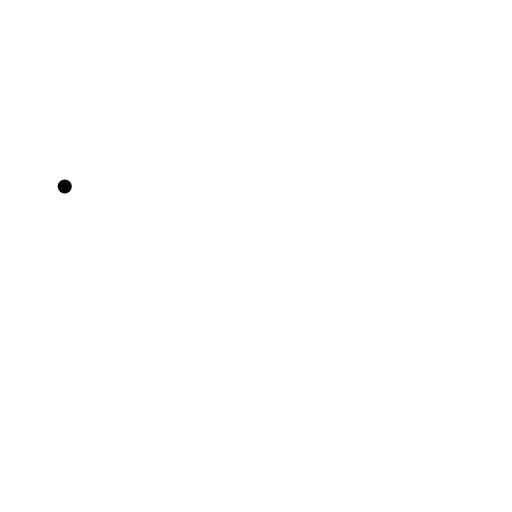
t = 0.00 s
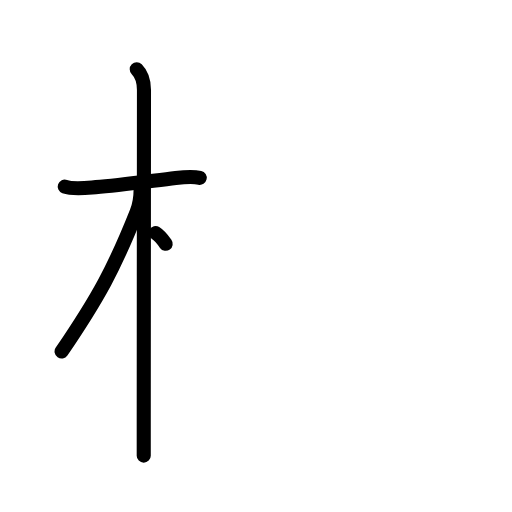
t = 3.25 s
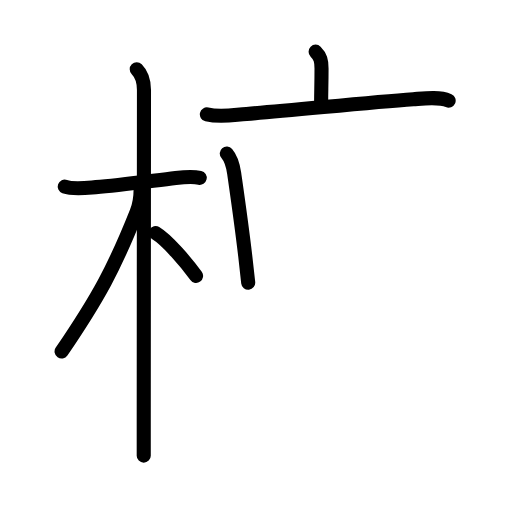
t = 6.75 s
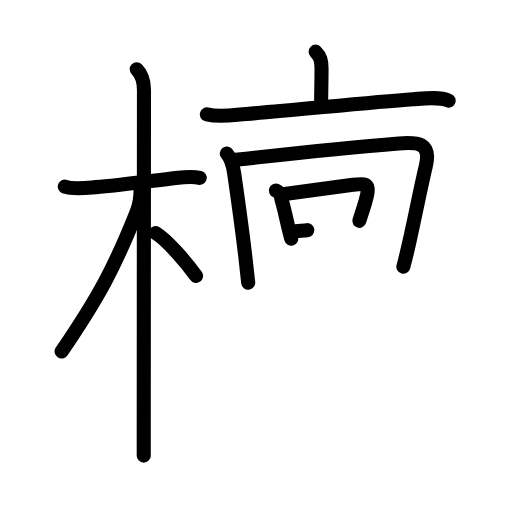
t = 10.13 s
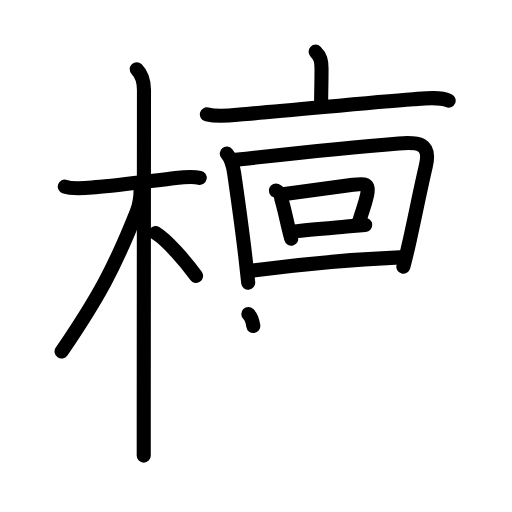
t = 12.25 s
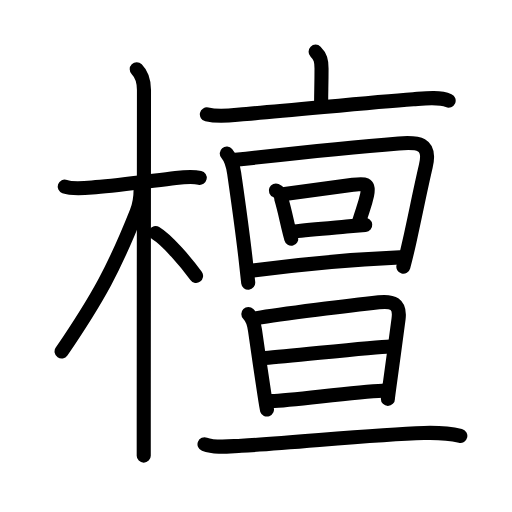
t = 17.00 s

The animated SVG that drew these frames (rendered in a browser with its animation timeline set to each time). Animation: 58 SMIL elements (animate=58); one cycle of 17.00 s.

<?xml version="1.0" encoding="UTF-8"?>
<!--
AniKanjiVG is licensed by CC-BY-SA Paul C. Sommerhoff (https://bitbucket.org/sommerhoff/anikanjivg).
AniKanjiVG uses KanjiVG which is licensed by CC-BY-SA Ulrich Apel (http://kanjivg.tagaini.net).
See also http://creativecommons.org/licenses/by-sa/3.0/
-->
<svg xmlns:kvg='http://kanjivg.tagaini.net' xmlns='http://www.w3.org/2000/svg' width='109' height='109' viewBox='0 0 109 109' style='fill:none;stroke:#000000;stroke-width:3;stroke-linecap:round;stroke-linejoin:round;' id="kvg:kanji_06a80"><g id="kvg:06a80" kvg:element="檀"><g id="kvg:06a80-g1" kvg:element="木" kvg:position="left" kvg:radical="general"><path id="kvg:06a80-s1" kvg:type="㇐" d="M13.78,39.72c1.85,0.66,5.08,0.23,6.61,0.12c4.74-0.34,11.31-1.26,17.01-1.94c1.46-0.17,3.49-0.4,5.12-0.04"><animate attributeName="d" begin="0.0s" dur="0.3333333333333333s" from="M13.78,39.72C13.78,39.72,13.78,39.72,13.78,39.72" to="M13.78,39.72c1.85,0.66,5.08,0.23,6.61,0.12" />
<animate attributeName="d" begin="0.3333333333333333s" dur="0.3333333333333333s" from="M13.78,39.72c1.85,0.66,5.08,0.23,6.61,0.12c0,0,0,0,0,0,0" to="M13.78,39.72c1.85,0.66,5.08,0.23,6.61,0.12c4.74-0.34,11.31-1.26,17.01-1.94" />
<animate attributeName="d" begin="0.6666666666666666s" dur="0.3333333333333333s" from="M13.78,39.72c1.85,0.66,5.08,0.23,6.61,0.12c4.74-0.34,11.31-1.26,17.01-1.94c0,0,0,0,0,0,0" to="M13.78,39.72c1.85,0.66,5.08,0.23,6.61,0.12c4.74-0.34,11.31-1.26,17.01-1.94c1.46-0.17,3.49-0.4,5.12-0.04" />
</path>
<path id="kvg:06a80-s2" kvg:type="㇑" d="M29.11,14.75c1.13,1.13,1.54,2.75,1.54,4.42c0,2.4-0.04,49.42-0.05,69.83c0,3.66,0,6.46,0,8"><animate attributeName="d" begin="1.0s" dur="0.3333333333333333s" from="M29.11,14.75C29.11,14.75,29.11,14.75,29.11,14.75" to="M29.11,14.75c1.13,1.13,1.54,2.75,1.54,4.42" />
<animate attributeName="d" begin="1.3333333333333333s" dur="0.3333333333333333s" from="M29.11,14.75c1.13,1.13,1.54,2.75,1.54,4.42c0,0,0,0,0,0,0" to="M29.11,14.75c1.13,1.13,1.54,2.75,1.54,4.42c0,2.4-0.04,49.42-0.05,69.83" />
<animate attributeName="d" begin="1.6666666666666665s" dur="0.3333333333333333s" from="M29.11,14.75c1.13,1.13,1.54,2.75,1.54,4.42c0,2.4-0.04,49.42-0.05,69.83c0,0,0,0,0,0,0" to="M29.11,14.75c1.13,1.13,1.54,2.75,1.54,4.42c0,2.4-0.04,49.42-0.05,69.83c0,3.66,0,6.46,0,8" />
<animate attributeName="d" begin="0s" dur="1.0s" from="M-100,-100" to="M-100,-100" />
</path>
<path id="kvg:06a80-s3" kvg:type="㇒" d="M29.94,40.28c0,1.59-0.34,3.57-0.86,4.87c-4.73,11.88-8.07,18.08-15.97,29.69"><animate attributeName="d" begin="2.0s" dur="0.5s" from="M29.94,40.28C29.94,40.28,29.94,40.28,29.94,40.28" to="M29.94,40.28c0,1.59-0.34,3.57-0.86,4.87" />
<animate attributeName="d" begin="2.5s" dur="0.5s" from="M29.94,40.28c0,1.59-0.34,3.57-0.86,4.87c0,0,0,0,0,0,0" to="M29.94,40.28c0,1.59-0.34,3.57-0.86,4.87c-4.73,11.88-8.07,18.08-15.97,29.69" />
<animate attributeName="d" begin="0s" dur="2.0s" from="M-100,-100" to="M-100,-100" />
</path>
<path id="kvg:06a80-s4" kvg:type="㇔/㇏" d="M33.12,49.62c2.47,1.48,6.54,6.26,8.62,9.12"><animate attributeName="d" begin="3.0s" dur="1.0s" from="M33.12,49.62C33.12,49.62,33.12,49.62,33.12,49.62" to="M33.12,49.62c2.47,1.48,6.54,6.26,8.62,9.12" />
<animate attributeName="d" begin="0s" dur="3.0s" from="M-100,-100" to="M-100,-100" />
</path>
</g>
<g id="kvg:06a80-g2" kvg:element="亶" kvg:position="right"><g id="kvg:06a80-g3" kvg:element="亠" kvg:position="top"><path id="kvg:06a80-s5" kvg:type="㇑a" d="M67.19,11c1.03,1.03,1.26,1.88,1.26,3.56c0,3.54-0.08,4.69-0.08,7.06"><animate attributeName="d" begin="4.0s" dur="0.5s" from="M67.19,11C67.19,11,67.19,11,67.19,11" to="M67.19,11c1.03,1.03,1.26,1.88,1.26,3.56" />
<animate attributeName="d" begin="4.5s" dur="0.5s" from="M67.19,11c1.03,1.03,1.26,1.88,1.26,3.56c0,0,0,0,0,0,0" to="M67.19,11c1.03,1.03,1.26,1.88,1.26,3.56c0,3.54-0.08,4.69-0.08,7.06" />
<animate attributeName="d" begin="0s" dur="4.0s" from="M-100,-100" to="M-100,-100" />
</path>
<path id="kvg:06a80-s6" kvg:type="㇐" d="M44.04,24.36c2.96,0.69,5.5,0.12,8.46-0.11c9.81-0.75,25.45-2.41,35.49-3.13c2.12-0.15,5.5-0.6,7.52,0.3"><animate attributeName="d" begin="5.0s" dur="0.3333333333333333s" from="M44.04,24.36C44.04,24.36,44.04,24.36,44.04,24.36" to="M44.04,24.36c2.96,0.69,5.5,0.12,8.46-0.11" />
<animate attributeName="d" begin="5.333333333333333s" dur="0.3333333333333333s" from="M44.04,24.36c2.96,0.69,5.5,0.12,8.46-0.11c0,0,0,0,0,0,0" to="M44.04,24.36c2.96,0.69,5.5,0.12,8.46-0.11c9.81-0.75,25.45-2.41,35.49-3.13" />
<animate attributeName="d" begin="5.666666666666667s" dur="0.3333333333333333s" from="M44.04,24.36c2.96,0.69,5.5,0.12,8.46-0.11c9.81-0.75,25.45-2.41,35.49-3.13c0,0,0,0,0,0,0" to="M44.04,24.36c2.96,0.69,5.5,0.12,8.46-0.11c9.81-0.75,25.45-2.41,35.49-3.13c2.12-0.15,5.5-0.6,7.52,0.3" />
<animate attributeName="d" begin="0s" dur="5.0s" from="M-100,-100" to="M-100,-100" />
</path>
</g>
<g id="kvg:06a80-g4" kvg:position="bottom"><g id="kvg:06a80-g5" kvg:element="回"><g id="kvg:06a80-g6" kvg:element="囗" kvg:part="1"><path id="kvg:06a80-s7" kvg:type="㇑" d="M48.28,32.68c0.95,1.1,1.37,2.84,1.57,4.19c0.63,4.42,1.53,10.57,2.36,17.63c0.22,1.83,0.43,3.73,0.63,5.67"><animate attributeName="d" begin="6.0s" dur="0.3333333333333333s" from="M48.28,32.68C48.28,32.68,48.28,32.68,48.28,32.68" to="M48.28,32.68c0.95,1.1,1.37,2.84,1.57,4.19" />
<animate attributeName="d" begin="6.333333333333333s" dur="0.3333333333333333s" from="M48.28,32.68c0.95,1.1,1.37,2.84,1.57,4.19c0,0,0,0,0,0,0" to="M48.28,32.68c0.95,1.1,1.37,2.84,1.57,4.19c0.63,4.42,1.53,10.57,2.36,17.63" />
<animate attributeName="d" begin="6.666666666666667s" dur="0.3333333333333333s" from="M48.28,32.68c0.95,1.1,1.37,2.84,1.57,4.19c0.63,4.42,1.53,10.57,2.36,17.63c0,0,0,0,0,0,0" to="M48.28,32.68c0.95,1.1,1.37,2.84,1.57,4.19c0.63,4.42,1.53,10.57,2.36,17.63c0.22,1.83,0.43,3.73,0.63,5.67" />
<animate attributeName="d" begin="0s" dur="6.0s" from="M-100,-100" to="M-100,-100" />
</path>
<path id="kvg:06a80-s8" kvg:type="㇕a" d="M50.15,34.03c8.3-0.94,25.58-2.78,34.73-3.5c4.05-0.32,6.97-0.21,5.77,4.85c-1.21,5.14-2.28,10.68-3.45,15.9c-0.42,1.89-0.86,3.73-1.33,5.5"><animate attributeName="d" begin="7.0s" dur="0.25s" from="M50.15,34.03C50.15,34.03,50.15,34.03,50.15,34.03" to="M50.15,34.03c8.3-0.94,25.58-2.78,34.73-3.5" />
<animate attributeName="d" begin="7.25s" dur="0.25s" from="M50.15,34.03c8.3-0.94,25.58-2.78,34.73-3.5c0,0,0,0,0,0,0" to="M50.15,34.03c8.3-0.94,25.58-2.78,34.73-3.5c4.05-0.32,6.97-0.21,5.77,4.85" />
<animate attributeName="d" begin="7.5s" dur="0.25s" from="M50.15,34.03c8.3-0.94,25.58-2.78,34.73-3.5c4.05-0.32,6.97-0.21,5.77,4.85c0,0,0,0,0,0,0" to="M50.15,34.03c8.3-0.94,25.58-2.78,34.73-3.5c4.05-0.32,6.97-0.21,5.77,4.85c-1.21,5.14-2.28,10.68-3.45,15.9" />
<animate attributeName="d" begin="7.75s" dur="0.25s" from="M50.15,34.03c8.3-0.94,25.58-2.78,34.73-3.5c4.05-0.32,6.97-0.21,5.77,4.85c-1.21,5.14-2.28,10.68-3.45,15.9c0,0,0,0,0,0,0" to="M50.15,34.03c8.3-0.94,25.58-2.78,34.73-3.5c4.05-0.32,6.97-0.21,5.77,4.85c-1.21,5.14-2.28,10.68-3.45,15.9c-0.42,1.89-0.86,3.73-1.33,5.5" />
<animate attributeName="d" begin="0s" dur="7.0s" from="M-100,-100" to="M-100,-100" />
</path>
</g>
<g id="kvg:06a80-g7" kvg:element="口"><path id="kvg:06a80-s9" kvg:type="㇑" d="M58.73,40.57c0.77,0.33,1.16,0.93,1.17,1.81c0.58,1.95,0.99,3.92,1.46,5.91c0.2,0.84,0.41,1.69,0.64,2.54"><animate attributeName="d" begin="8.0s" dur="0.3333333333333333s" from="M58.73,40.57C58.73,40.57,58.73,40.57,58.73,40.57" to="M58.73,40.57c0.77,0.33,1.16,0.93,1.17,1.81" />
<animate attributeName="d" begin="8.333333333333334s" dur="0.3333333333333333s" from="M58.73,40.57c0.77,0.33,1.16,0.93,1.17,1.81c0,0,0,0,0,0,0" to="M58.73,40.57c0.77,0.33,1.16,0.93,1.17,1.81c0.58,1.95,0.99,3.92,1.46,5.91" />
<animate attributeName="d" begin="8.666666666666666s" dur="0.3333333333333333s" from="M58.73,40.57c0.77,0.33,1.16,0.93,1.17,1.81c0.58,1.95,0.99,3.92,1.46,5.91c0,0,0,0,0,0,0" to="M58.73,40.57c0.77,0.33,1.16,0.93,1.17,1.81c0.58,1.95,0.99,3.92,1.46,5.91c0.2,0.84,0.41,1.69,0.64,2.54" />
<animate attributeName="d" begin="0s" dur="8.0s" from="M-100,-100" to="M-100,-100" />
</path>
<path id="kvg:06a80-s10" kvg:type="㇕b" d="M60.61,41.29c6.27-0.86,11.25-1.54,14.52-1.95c2.43-0.31,3.58-0.47,3.02,2.17c-0.45,2.1-0.9,3-1.65,5.5"><animate attributeName="d" begin="9.0s" dur="0.3333333333333333s" from="M60.61,41.29C60.61,41.29,60.61,41.29,60.61,41.29" to="M60.61,41.29c6.27-0.86,11.25-1.54,14.52-1.95" />
<animate attributeName="d" begin="9.333333333333334s" dur="0.3333333333333333s" from="M60.61,41.29c6.27-0.86,11.25-1.54,14.52-1.95c0,0,0,0,0,0,0" to="M60.61,41.29c6.27-0.86,11.25-1.54,14.52-1.95c2.43-0.31,3.58-0.47,3.02,2.17" />
<animate attributeName="d" begin="9.666666666666666s" dur="0.3333333333333333s" from="M60.61,41.29c6.27-0.86,11.25-1.54,14.52-1.95c2.43-0.31,3.58-0.47,3.02,2.17c0,0,0,0,0,0,0" to="M60.61,41.29c6.27-0.86,11.25-1.54,14.52-1.95c2.43-0.31,3.58-0.47,3.02,2.17c-0.45,2.1-0.9,3-1.65,5.5" />
<animate attributeName="d" begin="0s" dur="9.0s" from="M-100,-100" to="M-100,-100" />
</path>
<path id="kvg:06a80-s11" kvg:type="㇐b" d="M62.65,49.26c2.82-0.32,7.19-0.69,11.11-1.04c1.38-0.12,2.73-0.24,3.99-0.35"><animate attributeName="d" begin="10.0s" dur="0.5s" from="M62.65,49.26C62.65,49.26,62.65,49.26,62.65,49.26" to="M62.65,49.26c2.82-0.32,7.19-0.69,11.11-1.04" />
<animate attributeName="d" begin="10.5s" dur="0.5s" from="M62.65,49.26c2.82-0.32,7.19-0.69,11.11-1.04c0,0,0,0,0,0,0" to="M62.65,49.26c2.82-0.32,7.19-0.69,11.11-1.04c1.38-0.12,2.73-0.24,3.99-0.35" />
<animate attributeName="d" begin="0s" dur="10.0s" from="M-100,-100" to="M-100,-100" />
</path>
</g>
<g id="kvg:06a80-g8" kvg:element="囗" kvg:part="2"><path id="kvg:06a80-s12" kvg:type="㇐a" d="M53.85,57.6c9.14-1.22,20.33-2.35,31.27-2.81"><animate attributeName="d" begin="11.0s" dur="1.0s" from="M53.85,57.6C53.85,57.6,53.85,57.6,53.85,57.6" to="M53.85,57.6c9.14-1.22,20.33-2.35,31.27-2.81" />
<animate attributeName="d" begin="0s" dur="11.0s" from="M-100,-100" to="M-100,-100" />
</path>
</g>
</g>
<g id="kvg:06a80-g9" kvg:element="旦"><g id="kvg:06a80-g10" kvg:element="日" kvg:position="top"><path id="kvg:06a80-s13" kvg:type="㇑" d="M52.87,66.86c0.76,0.76,1.18,1.76,1.41,3.39c0.44,3.2,1.36,9.43,1.96,13.38c0.3,1.98,0.53,3.39,0.59,3.56"><animate attributeName="d" begin="12.0s" dur="0.3333333333333333s" from="M52.87,66.86C52.87,66.86,52.87,66.86,52.87,66.86" to="M52.87,66.86c0.76,0.76,1.18,1.76,1.41,3.39" />
<animate attributeName="d" begin="12.333333333333334s" dur="0.3333333333333333s" from="M52.87,66.86c0.76,0.76,1.18,1.76,1.41,3.39c0,0,0,0,0,0,0" to="M52.87,66.86c0.76,0.76,1.18,1.76,1.41,3.39c0.44,3.2,1.36,9.43,1.96,13.38" />
<animate attributeName="d" begin="12.666666666666666s" dur="0.3333333333333333s" from="M52.87,66.86c0.76,0.76,1.18,1.76,1.41,3.39c0.44,3.2,1.36,9.43,1.96,13.38c0,0,0,0,0,0,0" to="M52.87,66.86c0.76,0.76,1.18,1.76,1.41,3.39c0.44,3.2,1.36,9.43,1.96,13.38c0.3,1.98,0.53,3.39,0.59,3.56" />
<animate attributeName="d" begin="0s" dur="12.0s" from="M-100,-100" to="M-100,-100" />
</path>
<path id="kvg:06a80-s14" kvg:type="㇕a" d="M54.67,67.73c4.91-0.85,20.3-2.76,25.97-3.38c2.95-0.32,4.62,0.28,4.21,3.52c-0.39,3.09-1.21,9.02-1.75,13.01c-0.31,2.25-0.52,3.89-0.52,4.04"><animate attributeName="d" begin="13.0s" dur="0.25s" from="M54.67,67.73C54.67,67.73,54.67,67.73,54.67,67.73" to="M54.67,67.73c4.91-0.85,20.3-2.76,25.97-3.38" />
<animate attributeName="d" begin="13.25s" dur="0.25s" from="M54.67,67.73c4.91-0.85,20.3-2.76,25.97-3.38c0,0,0,0,0,0,0" to="M54.67,67.73c4.91-0.85,20.3-2.76,25.97-3.38c2.95-0.32,4.62,0.28,4.21,3.52" />
<animate attributeName="d" begin="13.5s" dur="0.25s" from="M54.67,67.73c4.91-0.85,20.3-2.76,25.97-3.38c2.95-0.32,4.62,0.28,4.21,3.52c0,0,0,0,0,0,0" to="M54.67,67.73c4.91-0.85,20.3-2.76,25.97-3.38c2.95-0.32,4.62,0.28,4.21,3.52c-0.39,3.09-1.21,9.02-1.75,13.01" />
<animate attributeName="d" begin="13.75s" dur="0.25s" from="M54.67,67.73c4.91-0.85,20.3-2.76,25.97-3.38c2.95-0.32,4.62,0.28,4.21,3.52c-0.39,3.09-1.21,9.02-1.75,13.01c0,0,0,0,0,0,0" to="M54.67,67.73c4.91-0.85,20.3-2.76,25.97-3.38c2.95-0.32,4.62,0.28,4.21,3.52c-0.39,3.09-1.21,9.02-1.75,13.01c-0.31,2.25-0.52,3.89-0.52,4.04" />
<animate attributeName="d" begin="0s" dur="13.0s" from="M-100,-100" to="M-100,-100" />
</path>
<path id="kvg:06a80-s15" kvg:type="㇐a" d="M56.44,76.21c5.94-0.46,23.17-2.38,26.56-2.46"><animate attributeName="d" begin="14.0s" dur="1.0s" from="M56.44,76.21C56.44,76.21,56.44,76.21,56.44,76.21" to="M56.44,76.21c5.94-0.46,23.17-2.38,26.56-2.46" />
<animate attributeName="d" begin="0s" dur="14.0s" from="M-100,-100" to="M-100,-100" />
</path>
<path id="kvg:06a80-s16" kvg:type="㇐a" d="M57.77,85.39c4.66-0.16,17.64-2,23.68-2.22"><animate attributeName="d" begin="15.0s" dur="1.0s" from="M57.77,85.39C57.77,85.39,57.77,85.39,57.77,85.39" to="M57.77,85.39c4.66-0.16,17.64-2,23.68-2.22" />
<animate attributeName="d" begin="0s" dur="15.0s" from="M-100,-100" to="M-100,-100" />
</path>
</g>
<g id="kvg:06a80-g11" kvg:element="一" kvg:position="bottom"><path id="kvg:06a80-s17" kvg:type="㇐" d="M43.54,94.57c2.32,0.91,5.43,0.42,7.84,0.31c10.11-0.46,27.81-2.39,38.88-2.7c2.58-0.07,5.21,0.02,7.74,0.62"><animate attributeName="d" begin="16.0s" dur="0.3333333333333333s" from="M43.54,94.57C43.54,94.57,43.54,94.57,43.54,94.57" to="M43.54,94.57c2.32,0.91,5.43,0.42,7.84,0.31" />
<animate attributeName="d" begin="16.333333333333332s" dur="0.3333333333333333s" from="M43.54,94.57c2.32,0.91,5.43,0.42,7.84,0.31c0,0,0,0,0,0,0" to="M43.54,94.57c2.32,0.91,5.43,0.42,7.84,0.31c10.11-0.46,27.81-2.39,38.88-2.7" />
<animate attributeName="d" begin="16.666666666666668s" dur="0.3333333333333333s" from="M43.54,94.57c2.32,0.91,5.43,0.42,7.84,0.31c10.11-0.46,27.81-2.39,38.88-2.7c0,0,0,0,0,0,0" to="M43.54,94.57c2.32,0.91,5.43,0.42,7.84,0.31c10.11-0.46,27.81-2.39,38.88-2.7c2.58-0.07,5.21,0.02,7.74,0.62" />
<animate attributeName="d" begin="0s" dur="16.0s" from="M-100,-100" to="M-100,-100" />
</path>
</g>
</g>
</g>
</g>
</g>
</svg>
